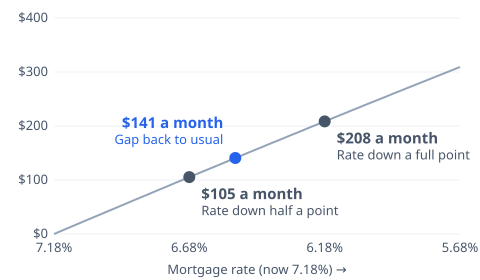

The data file committed next to this chart (first rows):
label, drop_points, new_rate, monthly_saving
Gap back to usual, 0.67, 6.51, 140.7
Rate down half a point, 0.5, 6.68, 105.3
Rate down a full point, 1, 6.18, 208.5
